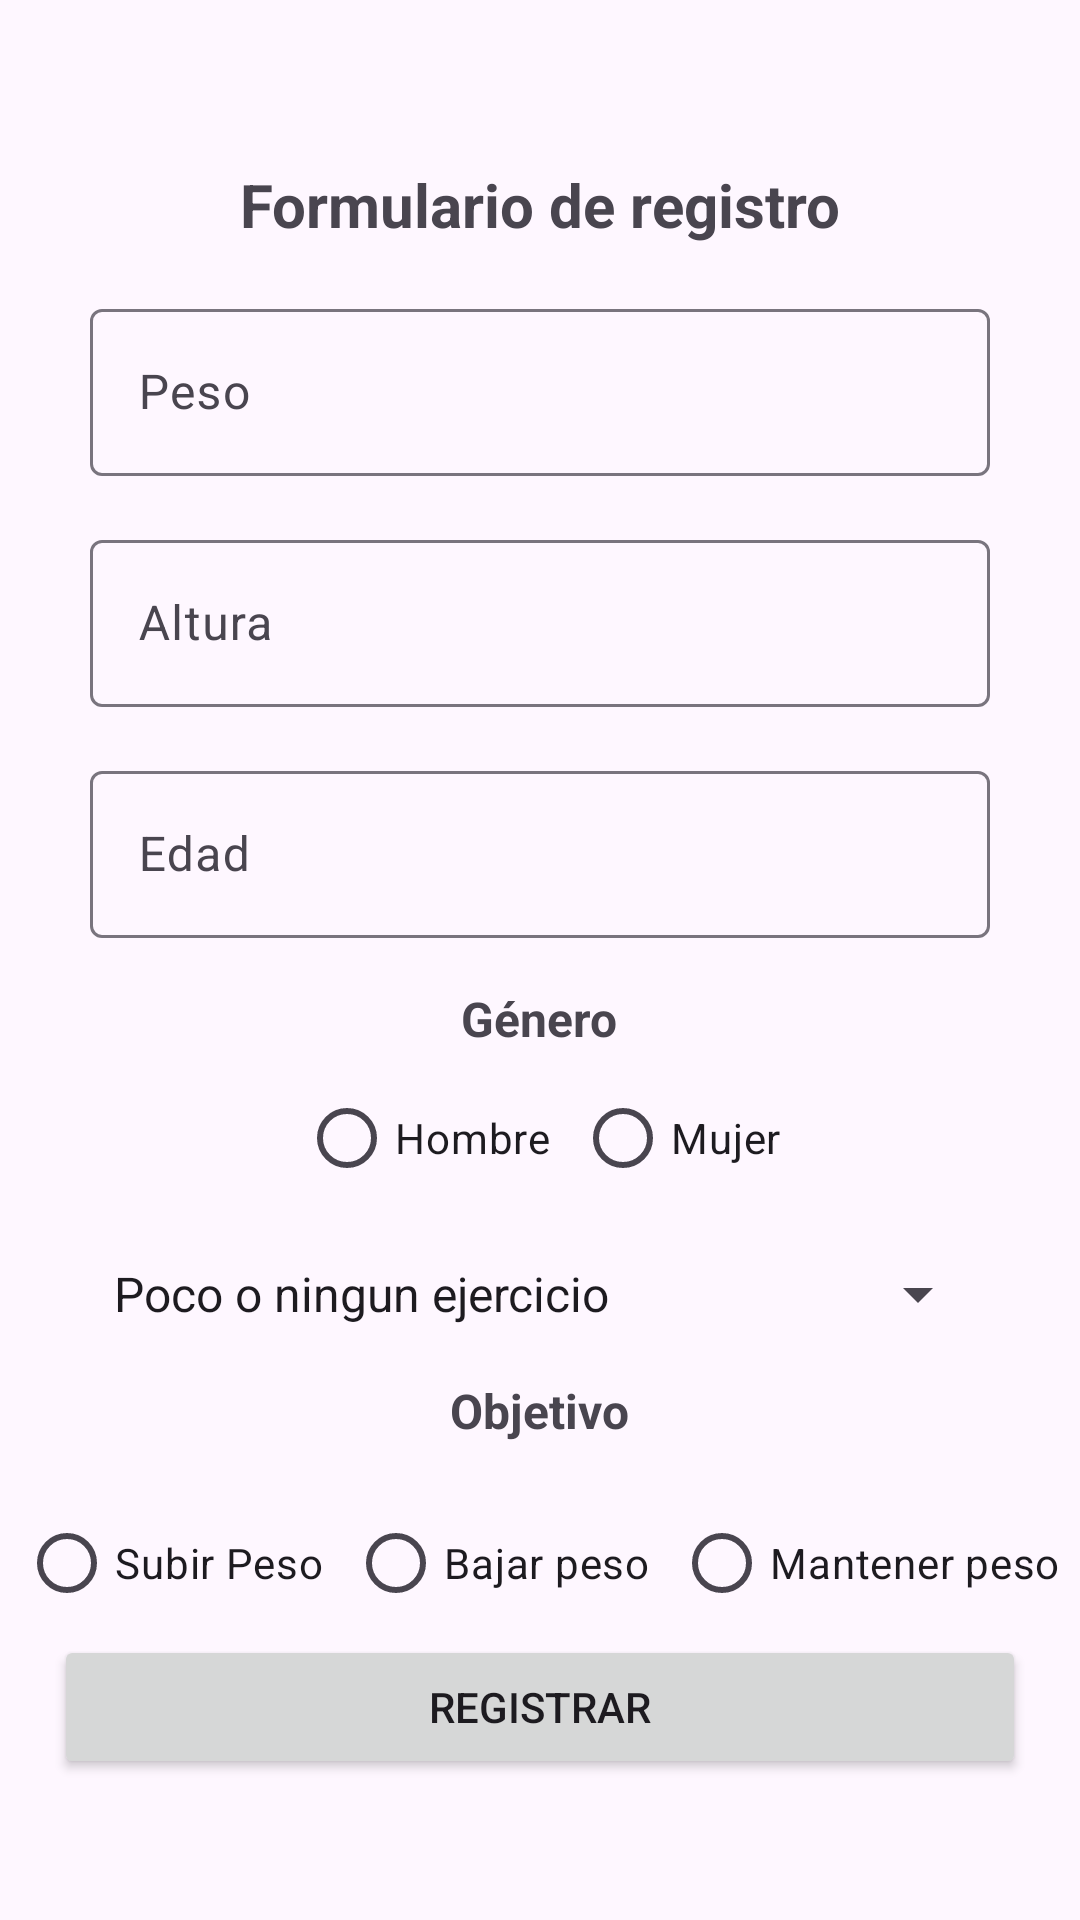

Here is an Android app screen rendered from its layout file. Give the layout XML and the strings, colors and styles it references.
<!-- AndroidManifest.xml: application theme Theme.IOT_LAB5_20191641 -->
<!-- res/layout/activity_pantalla_perfil.xml -->
<?xml version="1.0" encoding="utf-8"?>
<FrameLayout xmlns:android="http://schemas.android.com/apk/res/android"
    xmlns:app="http://schemas.android.com/apk/res-auto"
    xmlns:tools="http://schemas.android.com/tools"
    android:id="@+id/main"
    android:layout_width="match_parent"
    android:layout_height="match_parent"
    tools:context=".PantallaPerfil">

    <LinearLayout
        android:layout_width="match_parent"
        android:layout_height="match_parent"
        android:gravity="center"
        android:orientation="vertical">

        <TextView
            android:id="@+id/textView"
            android:layout_width="wrap_content"
            android:layout_height="wrap_content"
            android:layout_marginTop="16dp"
            android:text="Formulario de registro"
            android:textSize="20sp"
            android:textStyle="bold" />

        <com.google.android.material.textfield.TextInputLayout
            android:id="@+id/textFieldPeso"
            android:layout_width="300dp"
            android:layout_height="wrap_content"
            android:layout_marginTop="16dp"
            android:hint="Peso">

            <com.google.android.material.textfield.TextInputEditText
                android:layout_width="match_parent"
                android:layout_height="wrap_content"
                android:inputType="number" />

        </com.google.android.material.textfield.TextInputLayout>

        <com.google.android.material.textfield.TextInputLayout
            android:id="@+id/textFieldAltura"
            android:layout_width="300dp"
            android:layout_height="wrap_content"
            android:layout_marginTop="16dp"
            android:hint="Altura">

            <com.google.android.material.textfield.TextInputEditText
                android:layout_width="match_parent"
                android:layout_height="wrap_content"
                android:inputType="number" />

        </com.google.android.material.textfield.TextInputLayout>

        <com.google.android.material.textfield.TextInputLayout
            android:id="@+id/textFieldEdad"
            android:layout_width="300dp"
            android:layout_height="wrap_content"
            android:layout_marginTop="16dp"
            android:hint="Edad">

            <com.google.android.material.textfield.TextInputEditText
                android:layout_width="match_parent"
                android:layout_height="wrap_content"
                android:inputType="number" />

        </com.google.android.material.textfield.TextInputLayout>

        <TextView
            android:id="@+id/textView2"
            android:layout_width="wrap_content"
            android:layout_height="wrap_content"
            android:layout_marginTop="16dp"
            android:text="Género"
            android:textSize="16sp"
            android:textStyle="bold" />

        <RadioGroup
            android:id="@+id/radioGroup"
            android:layout_width="wrap_content"
            android:layout_height="wrap_content"
            android:layout_marginTop="5dp"
            android:orientation="horizontal">

            <RadioButton
                android:id="@+id/radioButton"
                android:layout_width="wrap_content"
                android:layout_height="wrap_content"
                android:text="Hombre" />

            <RadioButton
                android:id="@+id/radioButton2"
                android:layout_width="wrap_content"
                android:layout_height="wrap_content"
                android:layout_marginStart="8dp"
                android:text="Mujer" />

        </RadioGroup>

        <Spinner
            android:id="@+id/spinner"
            android:layout_width="300dp"
            android:layout_height="wrap_content"
            android:layout_marginTop="16dp"
            android:entries="@array/elementos"
            app:layout_constraintEnd_toEndOf="parent" />

        <TextView
            android:id="@+id/textView3"
            android:layout_width="wrap_content"
            android:layout_height="wrap_content"
            android:layout_marginTop="16dp"
            android:text="Objetivo"
            android:textSize="16sp"
            android:textStyle="bold" />

        <RadioGroup
            android:id="@+id/objetivo"
            android:layout_width="wrap_content"
            android:layout_height="wrap_content"
            android:layout_marginTop="16dp"
            android:orientation="horizontal">

            <RadioButton
                android:id="@+id/subirPeso"
                android:layout_width="wrap_content"
                android:layout_height="wrap_content"
                android:text="Subir Peso" />

            <RadioButton
                android:id="@+id/bajarPeso"
                android:layout_width="wrap_content"
                android:layout_height="wrap_content"
                android:layout_marginStart="8dp"
                android:text="Bajar peso" />

            <RadioButton
                android:id="@+id/mantenerPeso"
                android:layout_width="wrap_content"
                android:layout_height="wrap_content"
                android:layout_marginStart="8dp"
                android:text="Mantener peso" />

        </RadioGroup>

        <Button
            android:id="@+id/buttonRegistrar"
            android:layout_width="324dp"
            android:layout_height="wrap_content"
            android:layout_marginBottom="8dp"
            android:text="Registrar" />




    </LinearLayout>


</FrameLayout>
<!-- resources referenced by this layout -->
<resources>
  <string-array name="elementos">
          <item>Poco o ningun ejercicio</item>
          <item>Ejercicio ligero</item>
          <item>Ejercicio moderado</item>
          <item>Ejercicio fuerte</item>
          <item>Ejercicio muy fuerte</item>
      </string-array>
  <style name="Theme.IOT_LAB5_20191641" parent="Base.Theme.IOT_LAB5_20191641" />
  <style name="Base.Theme.IOT_LAB5_20191641" parent="Theme.Material3.DayNight.NoActionBar">
          
          
      </style>
</resources>
